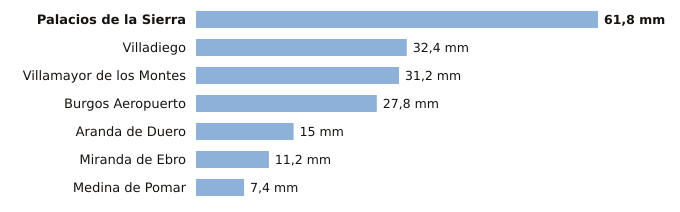

Values plotted in this chart, from the file beside it:
estacion, provincia, indicativo, mm_6_dias_anteriores, mm_hoy, mm_7_dias, horas_de_hoy
Palacios de la Sierra, Burgos, 2298, 61.8, 0.0, 61.8, 2
Villadiego, Burgos, 2285B, 32.4, 0.0, 32.4, 2
Villamayor de los Montes, Burgos, 2311Y, 31.2, 0.0, 31.2, 2
Burgos Aeropuerto, Burgos, 2331, 27.8, 0.0, 27.8, 2
Aranda de Duero, Burgos, 2117D, 15.0, 0.0, 15.0, 2
Miranda de Ebro, Burgos, 9069C, 11.2, 0.0, 11.2, 1
Medina de Pomar, Burgos, 9051, 7.4, 0.0, 7.4, 2
